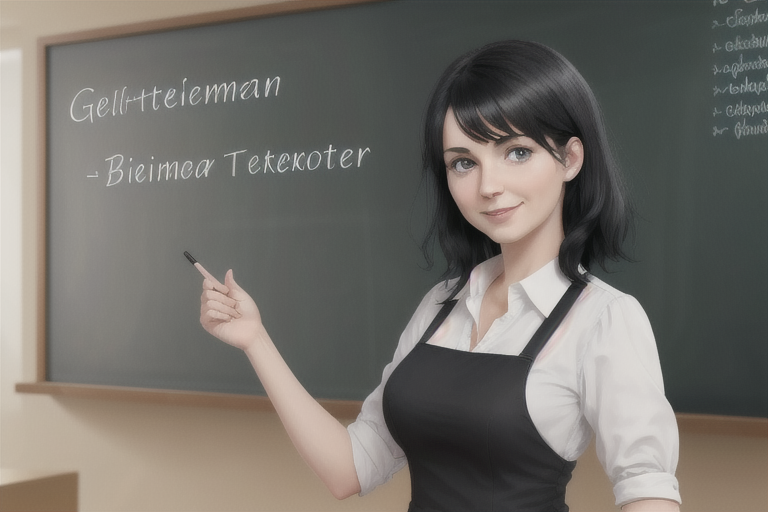
Generation parameters embedded in this image by AUTOMATIC1111 Stable Diffusion web UI or a fork of it (Forge, ...) (PNG 'parameters' text chunk):
a german language teacher, high quality, blackboard, black haired
Steps: 40, Sampler: Euler a, CFG scale: 7, Seed: 3307817510, Size: 768x512, Model hash: c7751e6108, Model: aZovyaRPGArtistTools_v3, Version: v1.5.1-681-g4afaaf8a